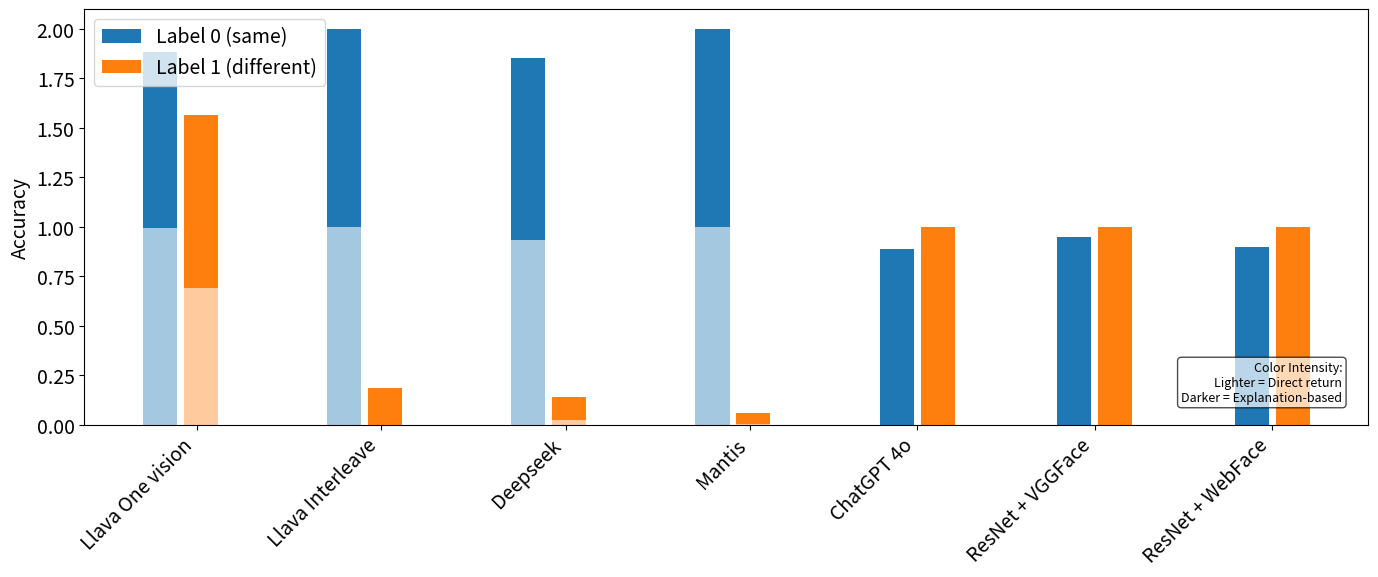

Reproduce this figure in Python.
import matplotlib.pyplot as plt
import numpy as np
plt.rcParams.update({'font.size': 14})
# # Data
# models = [
#     "LLaVA-One-Vision",
#     "LLaVA-Interleave",
#     "DeepSeek",
#     "Mantis",
#     "ChatGPT-4o",
#     "ResNet + VGGFace",
#     "ResNet + WebFace"
# ]

# label_0 = [0.9916, 1, 0.9356, 1, 0.8863, 0.949, 0.898]
# label_1 = [0.6913, 0, 0.0227, 0.0016, 0.9997, 0.999, 0.9983]

# # Compute the bias towards label 1
# bias_towards_label1 = [l1 - l0 for l1, l0 in zip(label_1, label_0)]

# # Plot horizontal bar chart
# plt.figure(figsize=(12, 6))
# bars = plt.barh(models, bias_towards_label1, color=['green' if x > 0 else 'red' for x in bias_towards_label1])
# plt.axvline(0, color='gray', linestyle='--')

# # Annotate bars
# for bar in bars:
#     plt.text(
#         bar.get_width() + (0.01 if bar.get_width() >= 0 else -0.05),
#         bar.get_y() + bar.get_height() / 2,
#         f"{bar.get_width():.2f}",
#         va='center',
#         color='black'
#     )

# # Plot settings
# # plt.title("Bias Toward Label 1 (Difference) Compared to Label 0 (Similarity)")
# plt.xlabel("acc(Label 1) - acc(Label 0)", labelpad=20)  # tăng khoảng cách với biểu đồ
# plt.ylabel("Model", labelpad=15)
# plt.tight_layout()

# # Save figure
# plt.savefig("model_bias_label1_vs_label0.pdf", dpi=300, bbox_inches='tight')  # You can also save as .pdf or .svg
####################################################################### Tạo nhóm dữ liệu theo từng mô hình để hỗ trợ stacked bar chart
import matplotlib.pyplot as plt
import numpy as np
from matplotlib.patches import Patch

models_with_both = [
    "Llava One vision",
    "Llava Interleave",
    "Deepseek",
    "Mantis"
]

acc0_exp = [0.892, 0.998, 0.9166, 0.9996]
acc1_exp = [0.8726, 0.185, 0.119, 0.057]
acc0_dir = [0.9916, 1, 0.9356, 1]
acc1_dir = [0.6913, 0, 0.0227, 0.0016]

models_single = ["ChatGPT 4o", "ResNet + VGGFace", "ResNet + WebFace"]
acc0_single = [0.8863, 0.949, 0.898]
acc1_single = [0.9997, 0.999, 0.9983]

bar_width = 0.25
gap_between_label = 0.05
gap_between_model = 0.8

fig, ax = plt.subplots(figsize=(14, 6))

x = []
labels = []

def color_with_alpha(color, alpha=1.0):
    import matplotlib.colors as mcolors
    c = mcolors.to_rgba(color, alpha)
    return c

for i, model in enumerate(models_with_both):
    base_pos = i * (2 * bar_width + gap_between_label + gap_between_model)

    # Blue for Label 0, orange for Label 1
    blue = "#1f77b4"
    orange = "#ff7f0e"

    # Label 0 bars (Direct lighter, Explanation darker)
    ax.bar(base_pos, acc0_dir[i], width=bar_width, color=color_with_alpha(blue, 0.4))
    ax.bar(base_pos, acc0_exp[i], width=bar_width, bottom=acc0_dir[i], color=color_with_alpha(blue, 1.0))

    # Label 1 bars (Direct lighter, Explanation darker)
    pos_label1 = base_pos + bar_width + gap_between_label
    ax.bar(pos_label1, acc1_dir[i], width=bar_width, color=color_with_alpha(orange, 0.4))
    ax.bar(pos_label1, acc1_exp[i], width=bar_width, bottom=acc1_dir[i], color=color_with_alpha(orange, 1.0))

    # X positions for ticks at midpoint between label0 and label1 bars
    x.append(base_pos + bar_width + gap_between_label / 2)
    labels.append(model)

start_single = len(models_with_both) * (2 * bar_width + gap_between_label + gap_between_model)
for i, model in enumerate(models_single):
    pos0 = start_single + i * (2 * bar_width + gap_between_model)
    pos1 = pos0 + bar_width + gap_between_label

    # Just two bars, no stacking, using color for label 0 and 1
    ax.bar(pos0, acc0_single[i], width=bar_width, color=color_with_alpha(blue, 1.0))
    ax.bar(pos1, acc1_single[i], width=bar_width, color=color_with_alpha(orange, 1.0))

    x.append(pos0 + bar_width / 2 + gap_between_label / 2)
    labels.append(model)

ax.set_xticks(x)
ax.set_xticklabels(labels, rotation=45, ha='right')
ax.set_ylabel("Accuracy")
# ax.set_title("Verification Accuracy by Model and Label")

# Legend for Label 0 and Label 1 only
legend_elements = [
    Patch(facecolor=blue, label="Label 0 (same)"),
    Patch(facecolor=orange, label="Label 1 (different)"),
]

ax.legend(handles=legend_elements, loc='upper left')

# Add mini legend box inside plot for explanation vs direct
from matplotlib.lines import Line2D

direct_patch = Patch(facecolor=color_with_alpha("gray", 0.4), label='Direct return (lighter)')
explanation_patch = Patch(facecolor=color_with_alpha("gray", 1.0), label='Explanation-based (darker)')

# Place mini legend
props = dict(boxstyle='round', facecolor='white', alpha=0.7)
ax.text(0.98, 0.05, 'Color Intensity:\nLighter = Direct return\nDarker = Explanation-based',
        transform=ax.transAxes, fontsize=9,
        verticalalignment='bottom', horizontalalignment='right', bbox=props)

plt.tight_layout()
# plt.show()
plt.savefig("direct_explaination.pdf", dpi=300, bbox_inches='tight')  # You can also save as .pdf or .svg

